The GitHub repository zs1314/Smart-grape-platform contains a labelled image folder "grape_data" with 11 categories: Auxerrois grape, Cabernet Franc grape, Cabernet Sauvignon grape, Chardonnay grape, Merlot grape, Muller Thurgau grape, Pinot Noir grape, Riesling grape, Sauvignon Blanc grape, Syrah grape, Tempranillo grape. Examples follow, each with its label.

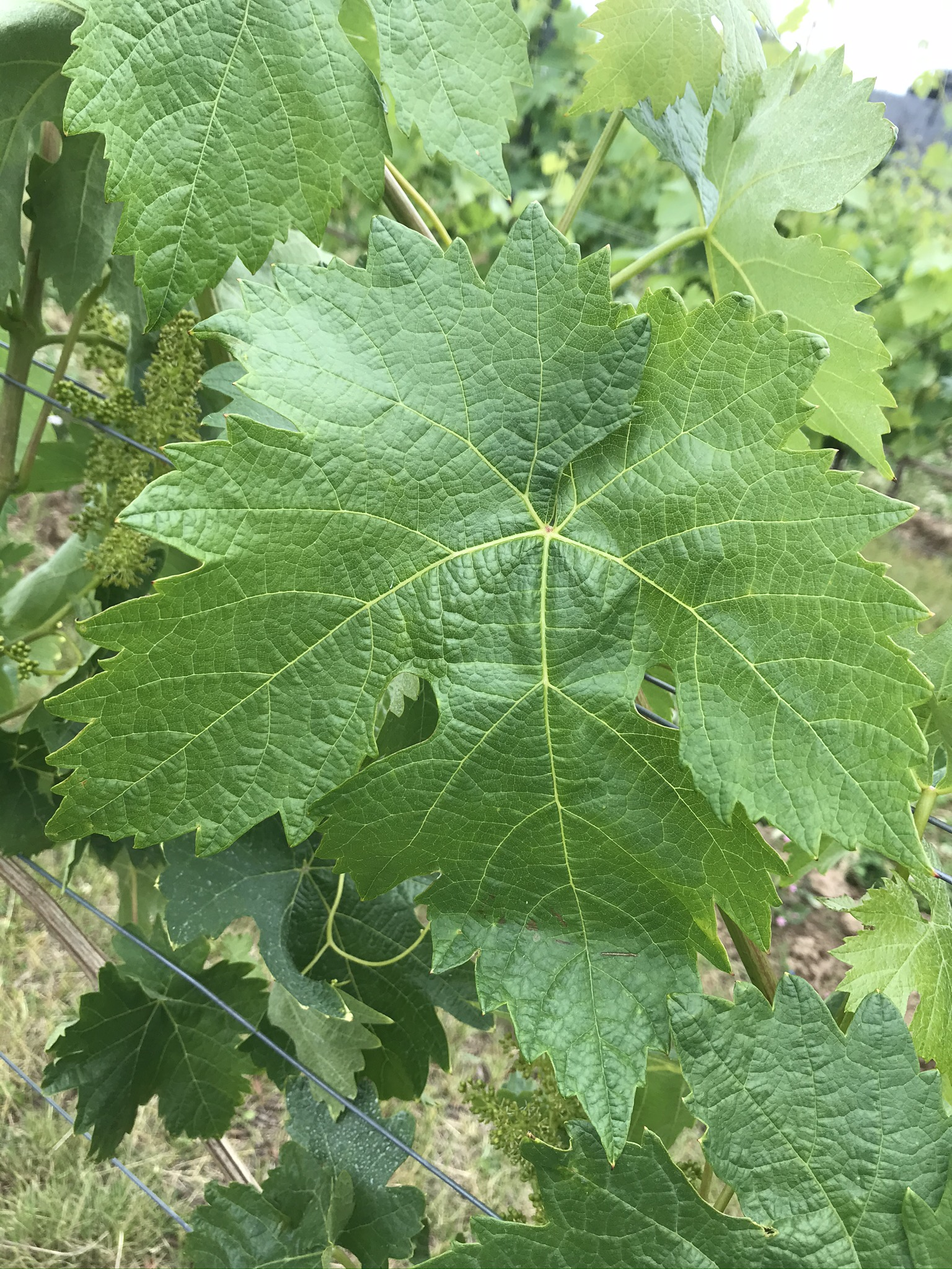
Label: Tempranillo grape

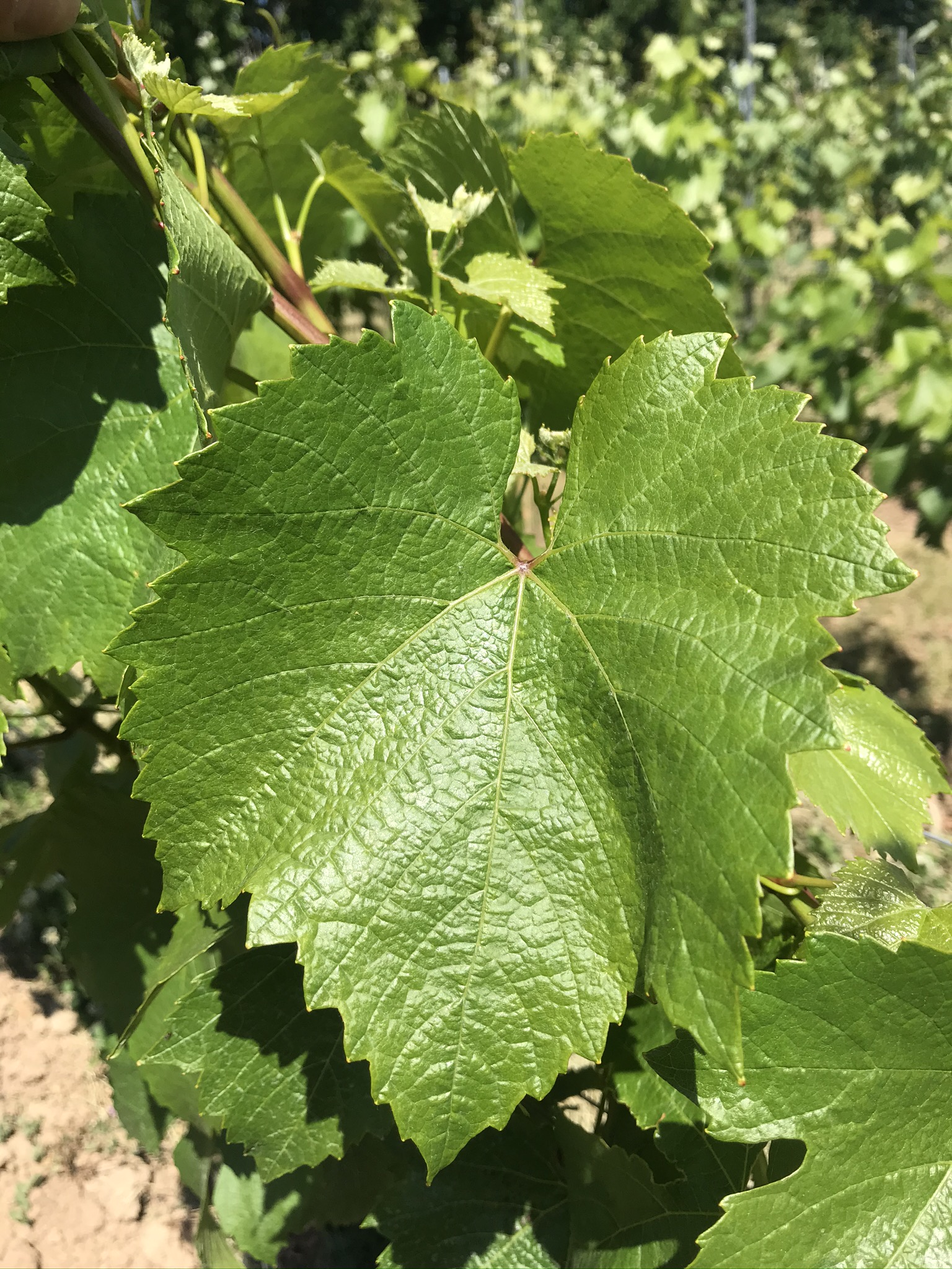
Label: Chardonnay grape

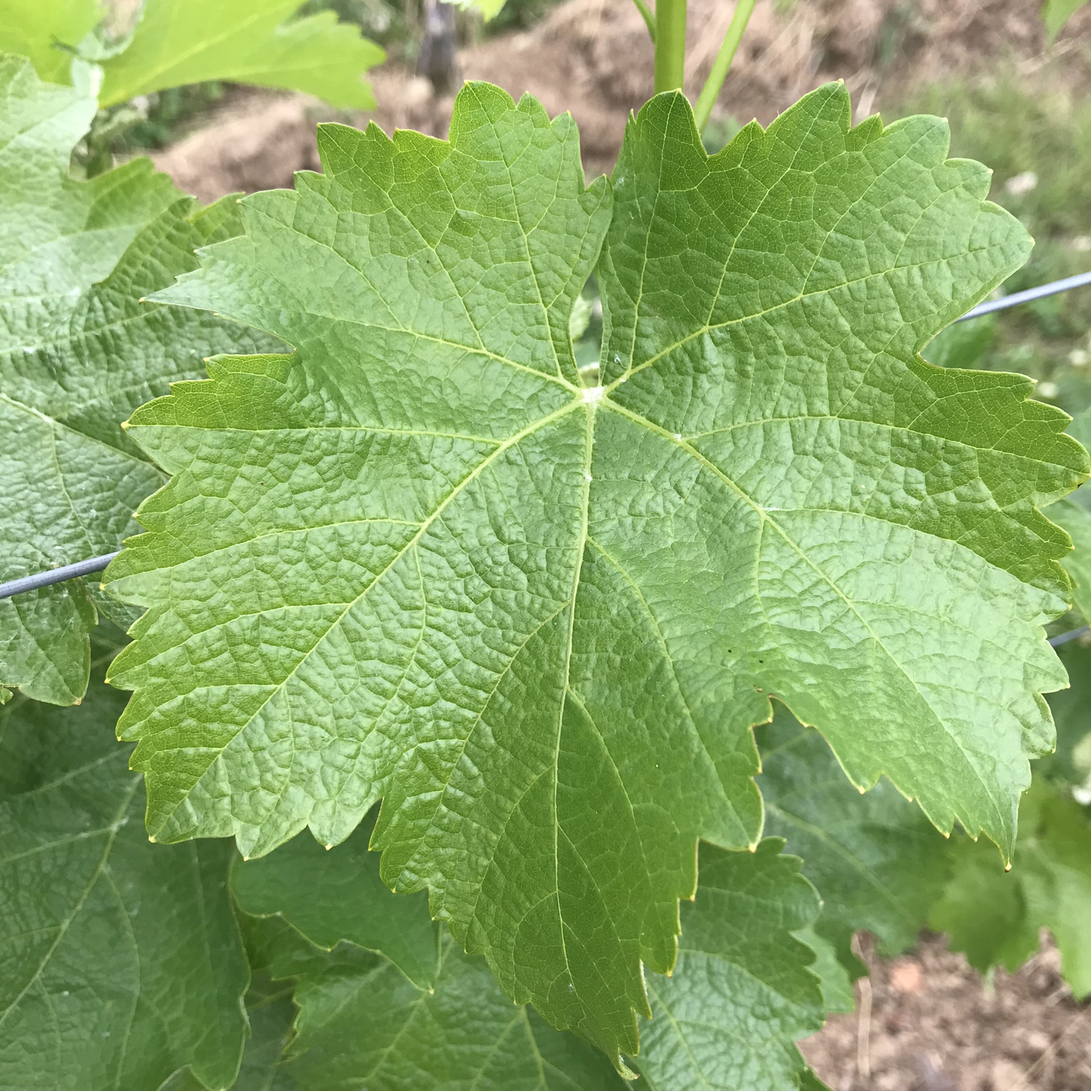
Label: Sauvignon Blanc grape

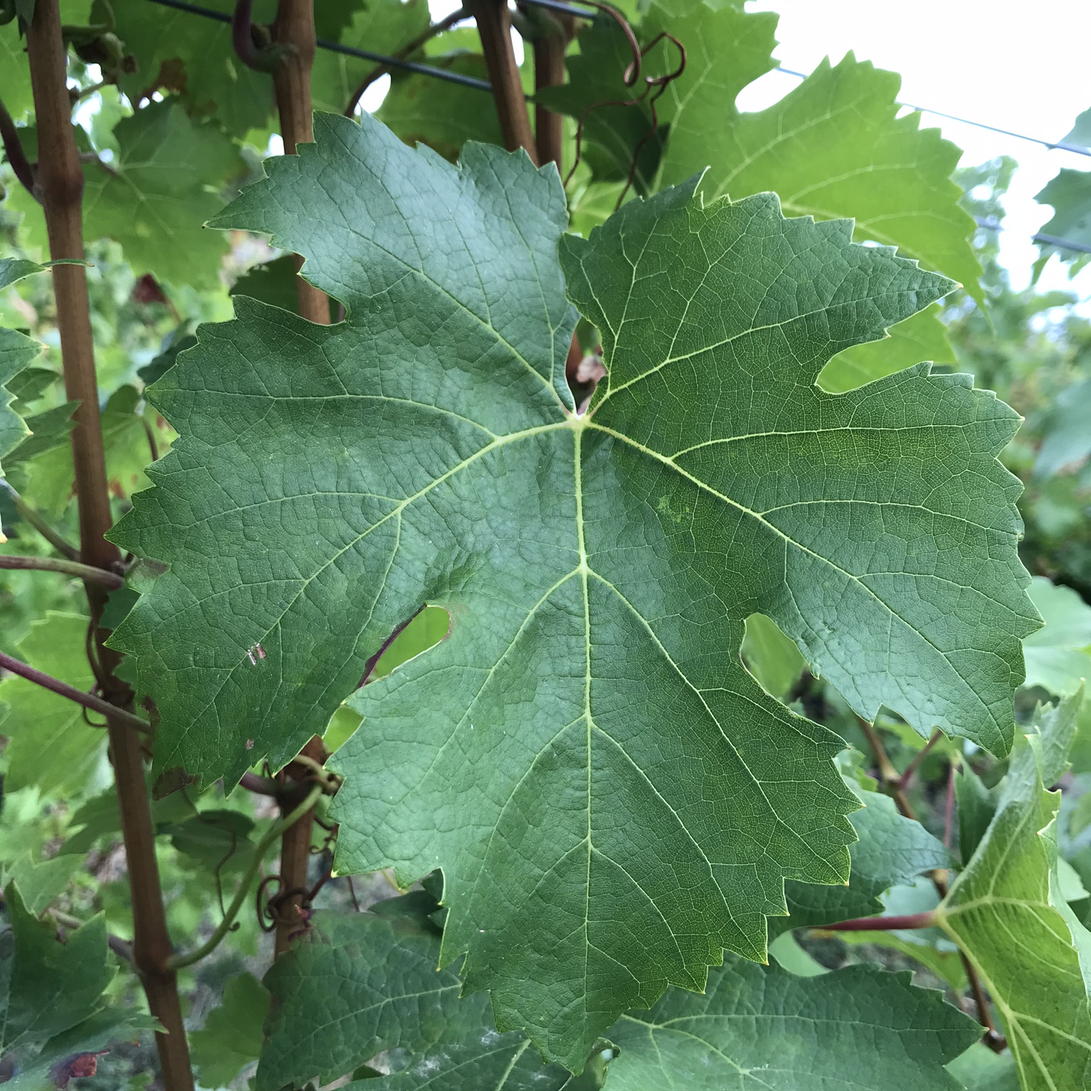
Label: Cabernet Franc grape

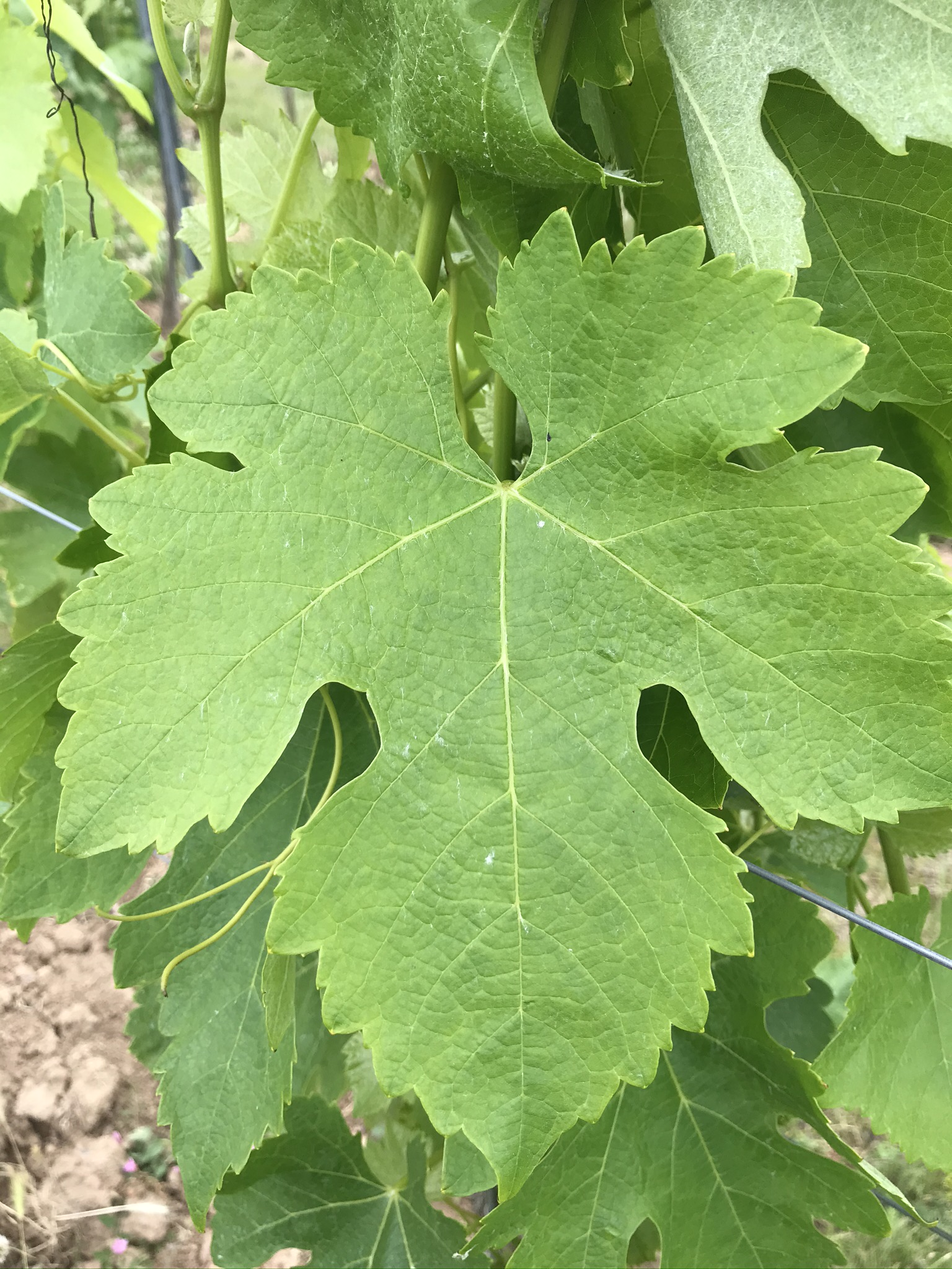
Label: Syrah grape

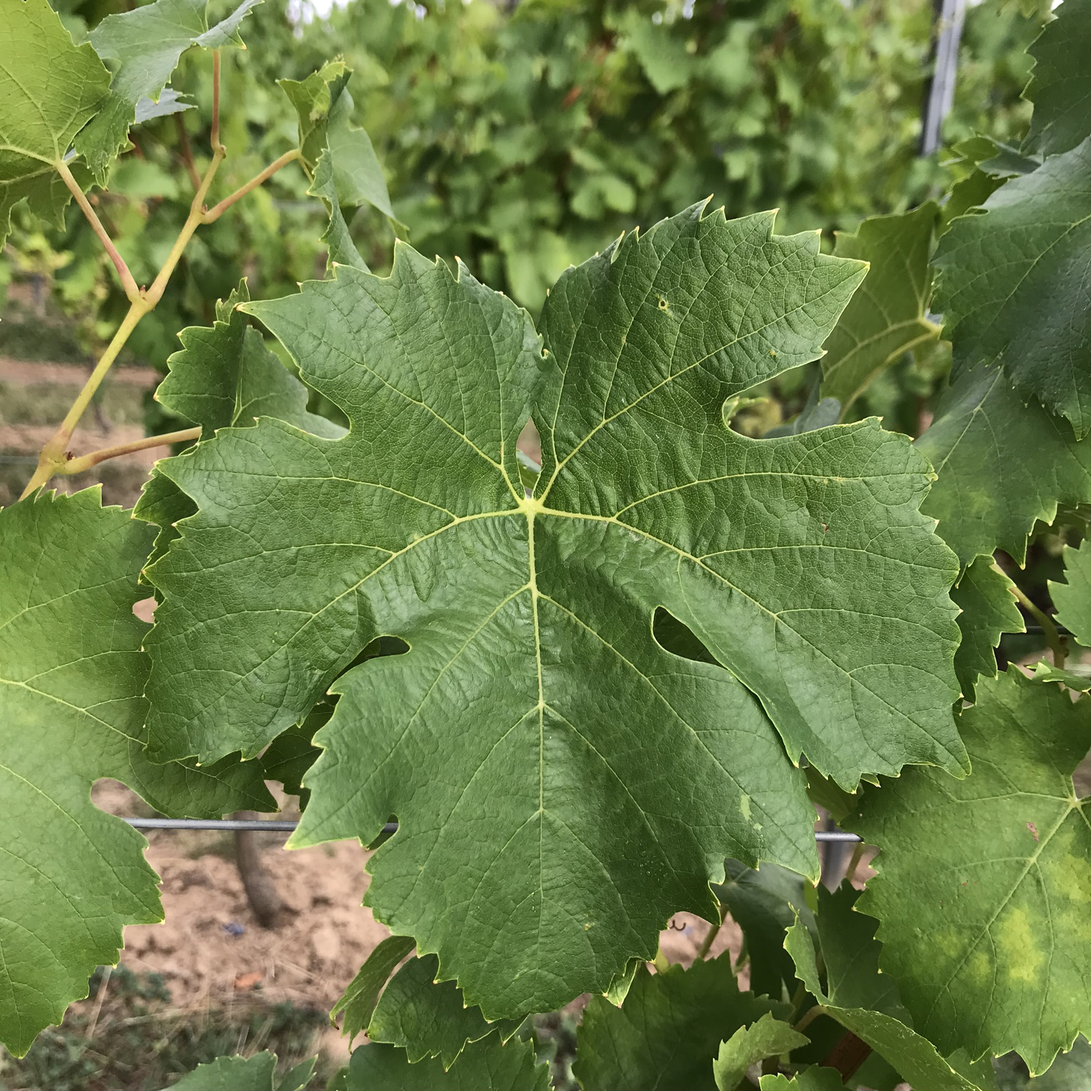
Label: Muller Thurgau grape
